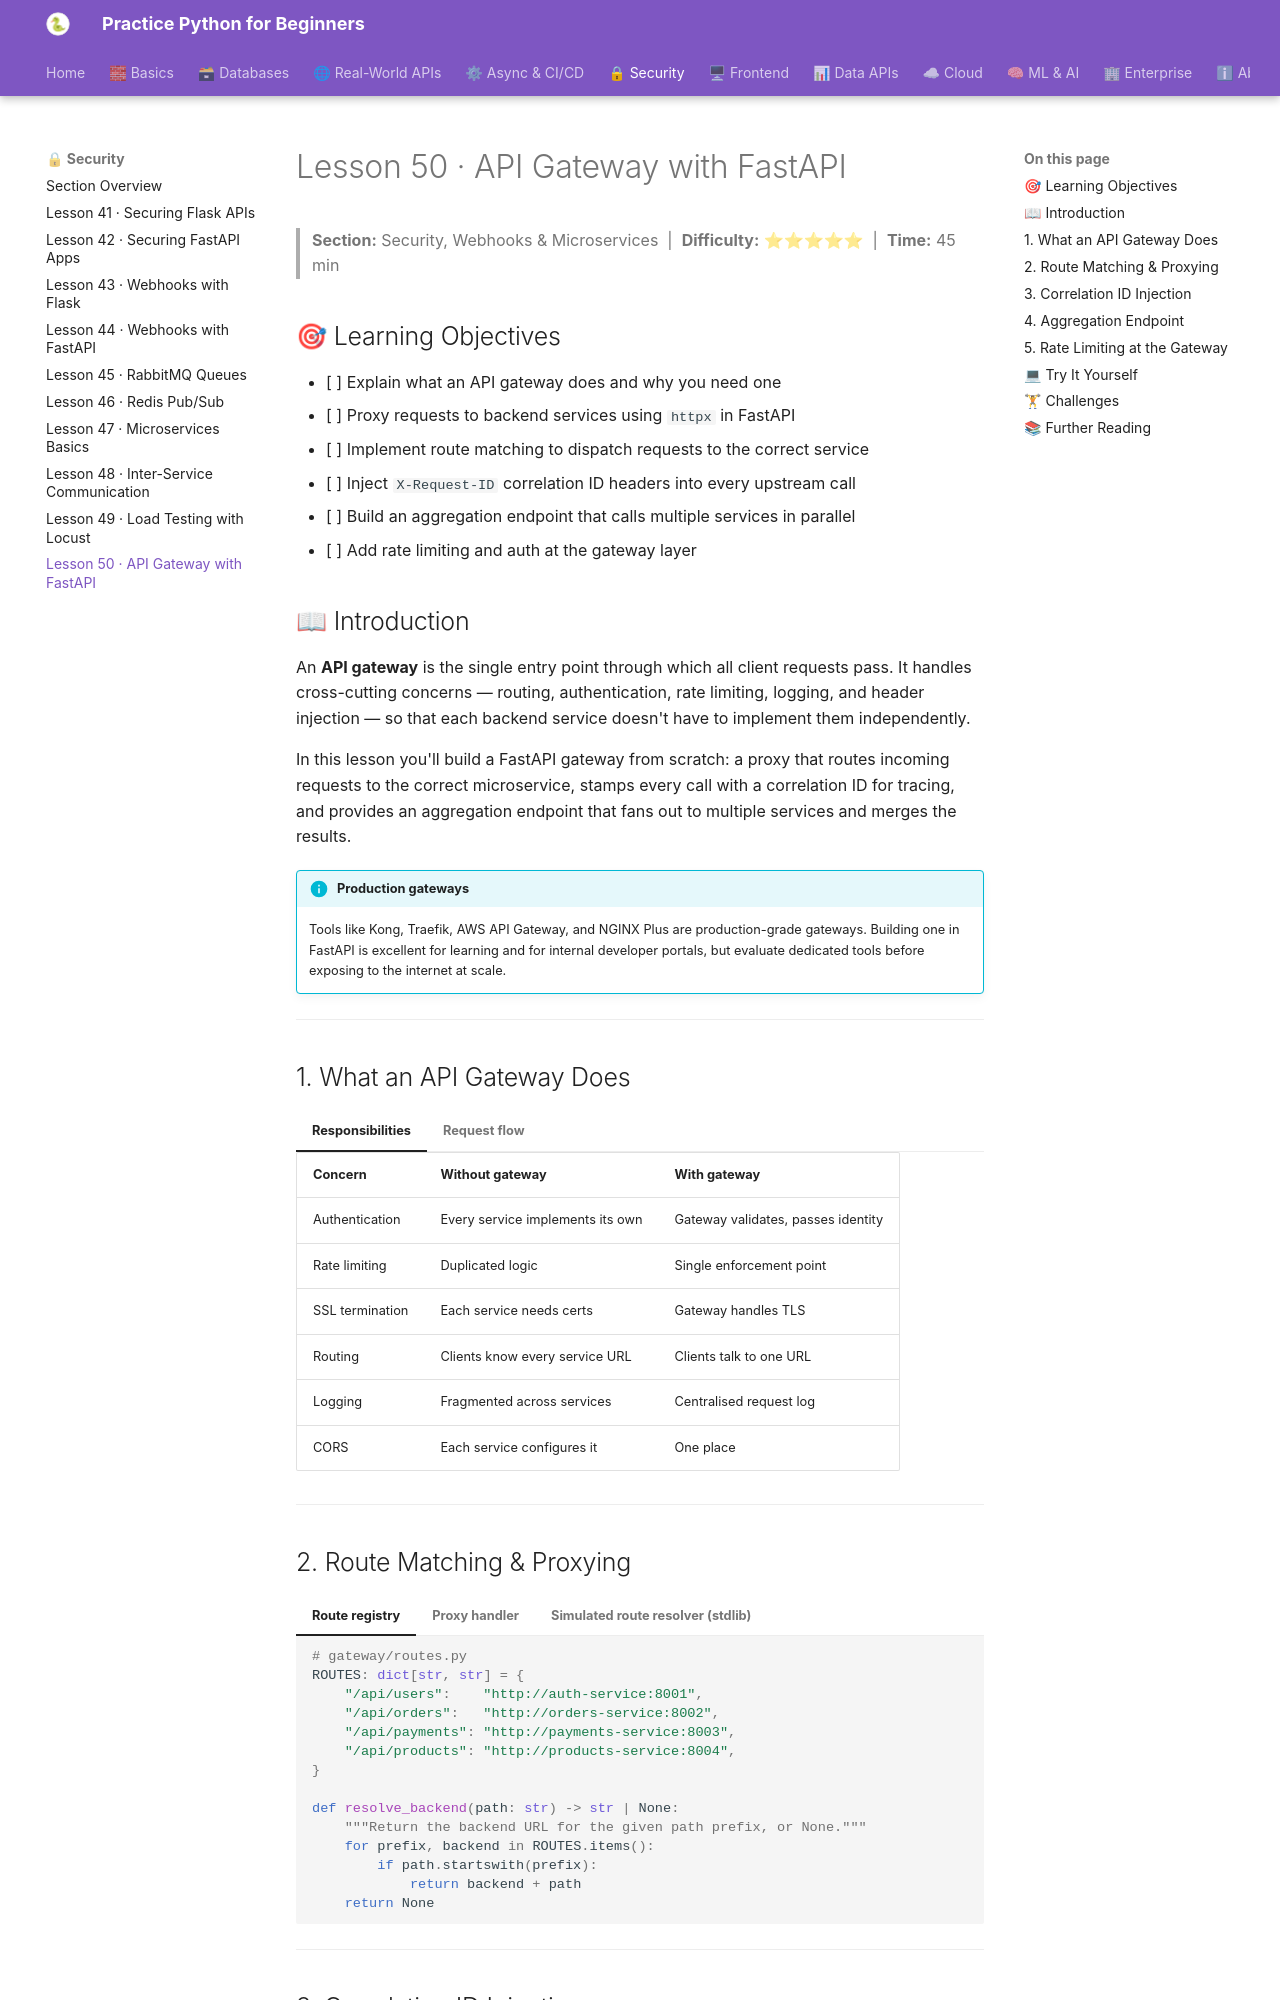

repository: practice-python-for-beginners/practice-python-for-beginners.github.io · page: 05-security/50-api-gateway-fastapi/index.html · generator: mkdocs

---
title: "Lesson 50 · API Gateway with FastAPI"
description: "Build a FastAPI API gateway that routes requests to backend microservices, injects correlation IDs, enforces rate limits, and aggregates responses."
---

# Lesson 50 · API Gateway with FastAPI

> **Section:** Security, Webhooks & Microservices &nbsp;|&nbsp; **Difficulty:** ⭐⭐⭐⭐⭐ &nbsp;|&nbsp; **Time:** 45 min

## 🎯 Learning Objectives

- [ ] Explain what an API gateway does and why you need one
- [ ] Proxy requests to backend services using `httpx` in FastAPI
- [ ] Implement route matching to dispatch requests to the correct service
- [ ] Inject `X-Request-ID` correlation ID headers into every upstream call
- [ ] Build an aggregation endpoint that calls multiple services in parallel
- [ ] Add rate limiting and auth at the gateway layer

## 📖 Introduction

An **API gateway** is the single entry point through which all client requests pass. It handles cross-cutting concerns — routing, authentication, rate limiting, logging, and header injection — so that each backend service doesn't have to implement them independently.

In this lesson you'll build a FastAPI gateway from scratch: a proxy that routes incoming requests to the correct microservice, stamps every call with a correlation ID for tracing, and provides an aggregation endpoint that fans out to multiple services and merges the results.

!!! info "Production gateways"
    Tools like Kong, Traefik, AWS API Gateway, and NGINX Plus are production-grade gateways. Building one in FastAPI is excellent for learning and for internal developer portals, but evaluate dedicated tools before exposing to the internet at scale.

---

## 1. What an API Gateway Does

=== "Responsibilities"
    | Concern | Without gateway | With gateway |
    |---------|----------------|--------------|
    | Authentication | Every service implements its own | Gateway validates, passes identity |
    | Rate limiting | Duplicated logic | Single enforcement point |
    | SSL termination | Each service needs certs | Gateway handles TLS |
    | Routing | Clients know every service URL | Clients talk to one URL |
    | Logging | Fragmented across services | Centralised request log |
    | CORS | Each service configures it | One place |

=== "Request flow"
    ```
    Client
      │  GET /api/orders/123
      ▼
    ┌─────────────────────────────────────────┐
    │           FastAPI Gateway               │
    │  1. Authenticate (validate JWT/API key) │
    │  2. Rate-limit check                    │
    │  3. Inject X-Request-ID header          │
    │  4. Match route → orders-service        │
    │  5. Proxy request                       │
    │  6. Log result                          │
    └─────────────────────────────────────────┘
                        │
              orders-service:8002
    ```

---
